pico-8 play session: hold ← + tap ❎

[t = 1 s] hold ← ~1s, tap ❎ ~2×
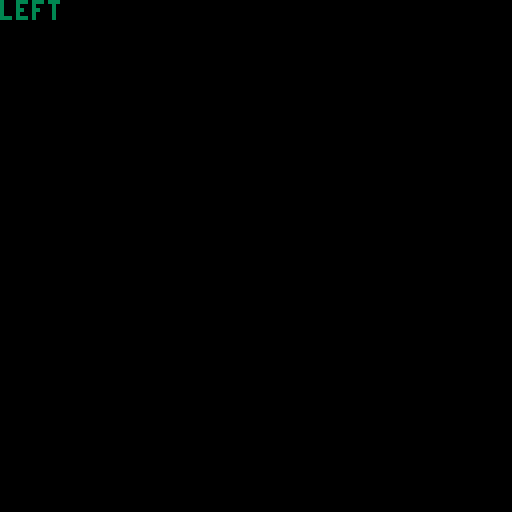
[t = 8 s] hold ← ~8s, tap ❎ ~14×
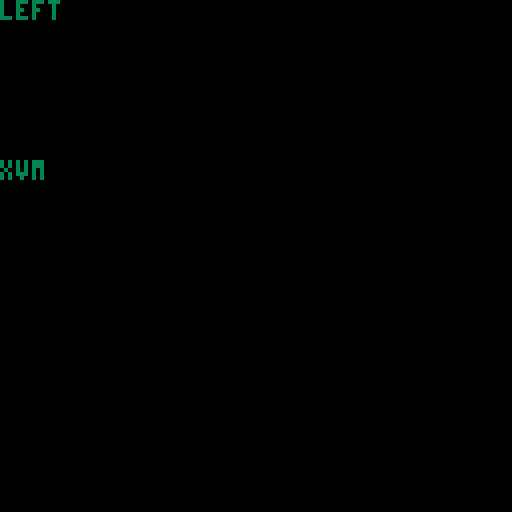

pico-8 cartridge
version 29
__lua__
-- learn04
-- use the buttons
--

function _init()
end

function _update()
end

function _draw()
    cls()
    if btn(0) then print("left", 0, 0*8, 3) end--left
    if btn(1) then print("right", 0, 1*8, 3) end --right
    if btn(2) then print("up", 0, 2*8, 3) end --up
    if btn(3) then print("down", 0, 3*8, 3) end --down
    if btn(4) then print("zcn", 0, 4*8, 3) end --zcn
    if btn(5) then print("xvm", 0, 5*8, 3) end --xvm

    if btn(0,1) then print("s left", 64, 0*8, 3) end--left
    if btn(1,1) then print("f right", 64, 1*8, 3) end --right
    if btn(2,1) then print("e up", 64, 2*8, 3) end --up
    if btn(3,1) then print("d down", 64, 3*8, 3) end --down
    if btn(4,1) then print("ls tab", 64, 4*8, 3) end --ls tab
    if btn(5,1) then print("aq", 64, 5*8, 3) end --aq
end
__gfx__
00000000000000000000000000000000000000000000000000000000000000000000000000000000000000000000000000000000000000000000000000000000
00000000000000000000000000000000000000000000000000000000000000000000000000000000000000000000000000000000000000000000000000000000
00700700000000000000000000000000000000000000000000000000000000000000000000000000000000000000000000000000000000000000000000000000
00077000000000000000000000000000000000000000000000000000000000000000000000000000000000000000000000000000000000000000000000000000
00077000000000000000000000000000000000000000000000000000000000000000000000000000000000000000000000000000000000000000000000000000
00700700000000000000000000000000000000000000000000000000000000000000000000000000000000000000000000000000000000000000000000000000
